5-way image classification set "nn_images" from GitHub (iceberg-project/Seals); label vocabulary: crabeater, emperor, pack ice, pack-ice, weddell.

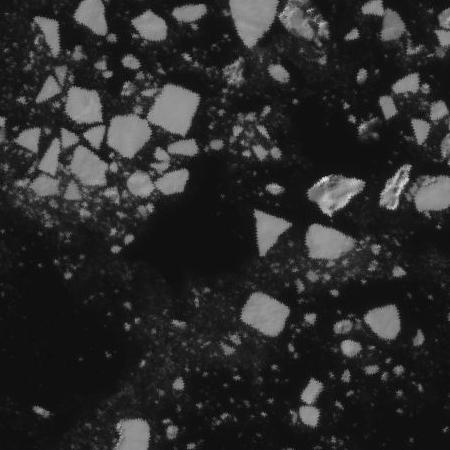
Label: pack-ice

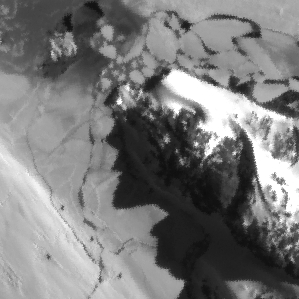
Label: weddell

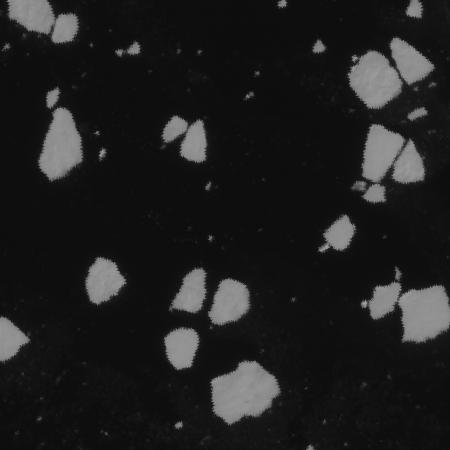
Label: pack ice

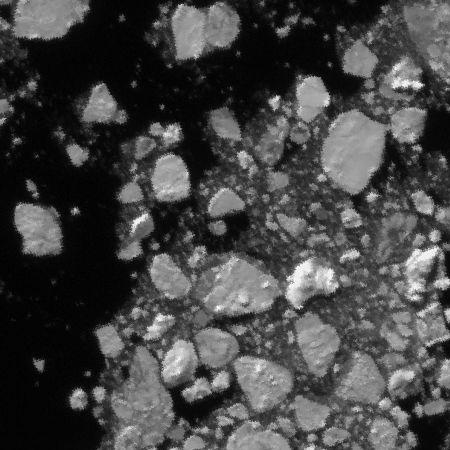
Label: pack ice

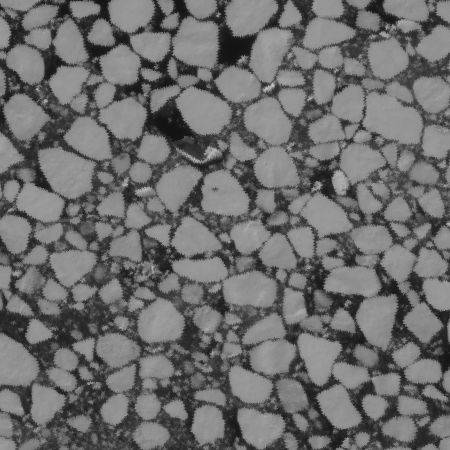
Label: crabeater

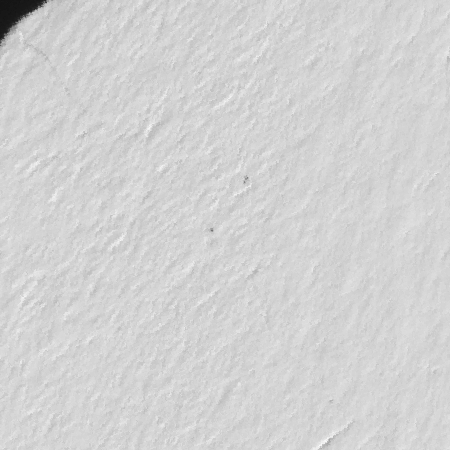
Label: emperor
